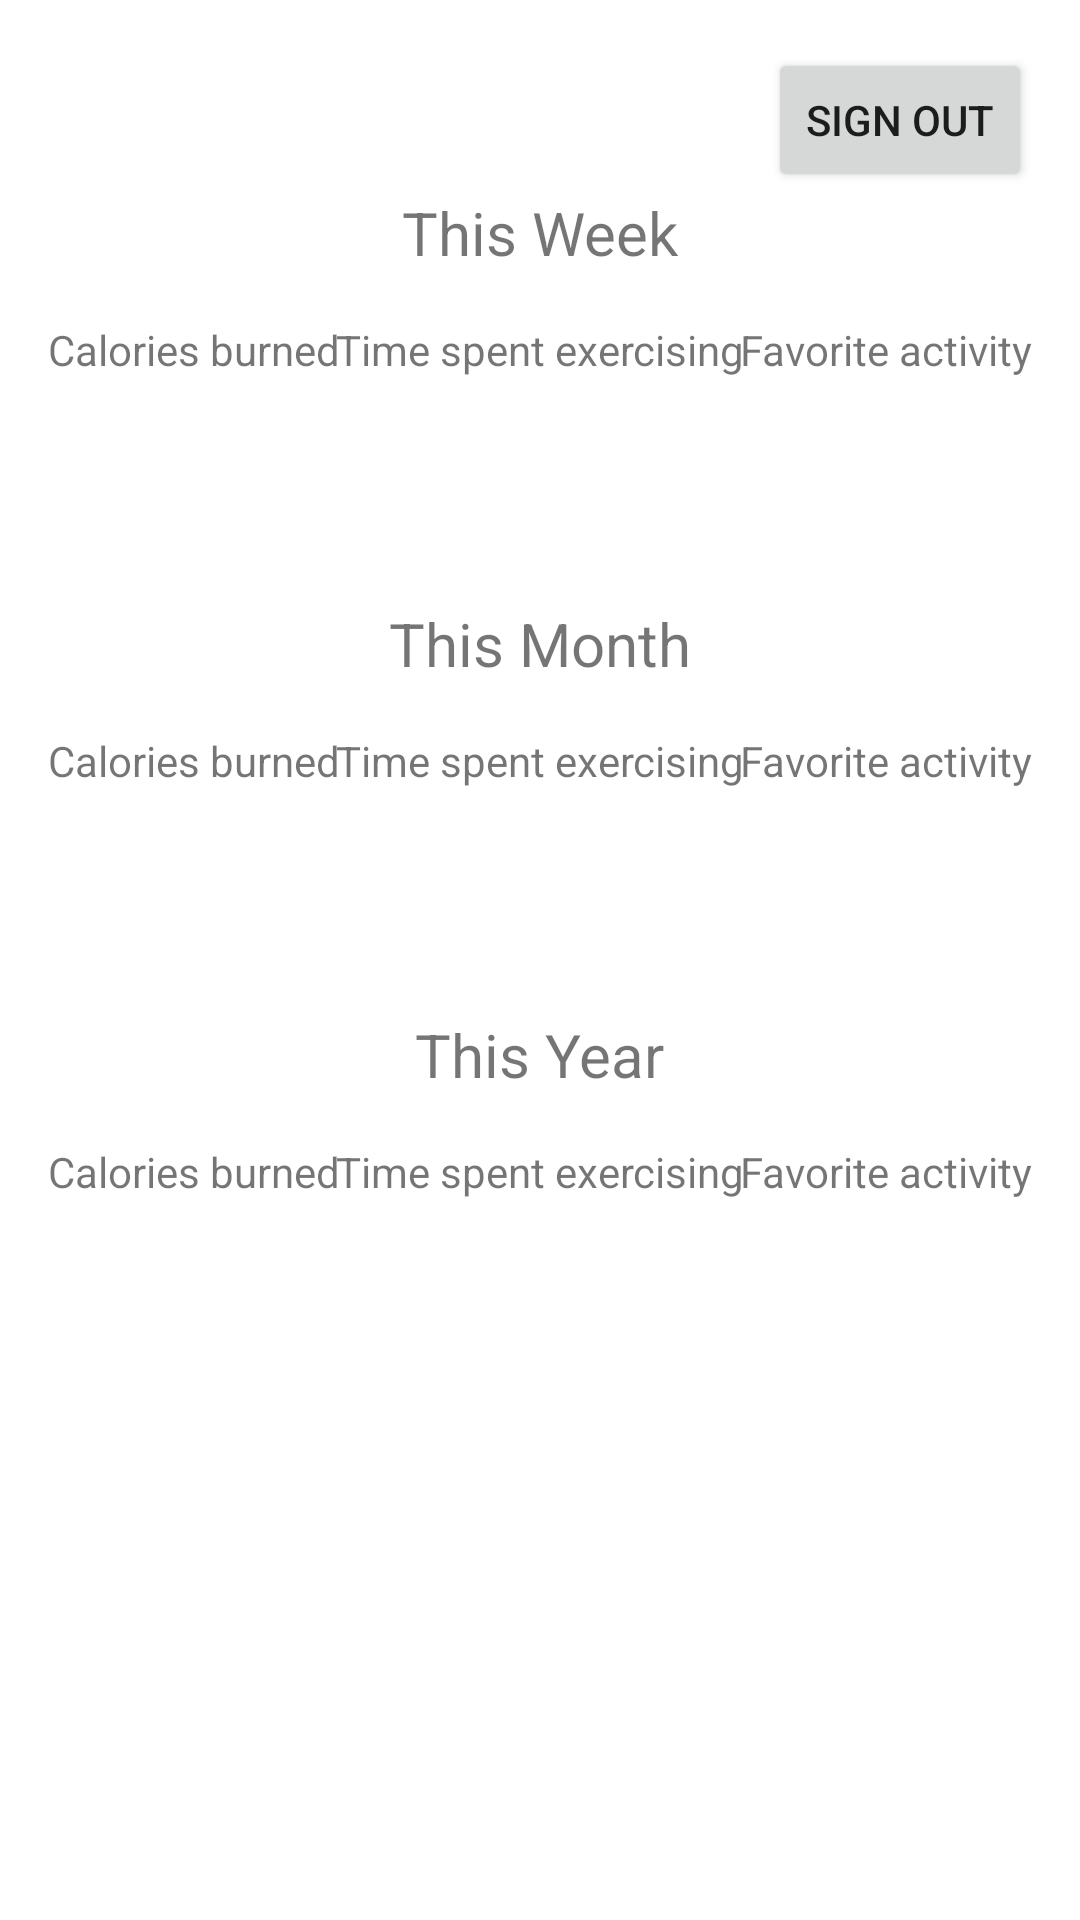

Reconstruct the res/layout file that produces this screen, plus the resources it refers to.
<!-- AndroidManifest.xml: application theme Theme.ExerciseApp -->
<!-- res/layout/fragment_statistics.xml -->
<?xml version="1.0" encoding="utf-8"?>
<layout xmlns:tools="http://schemas.android.com/tools"
    xmlns:android="http://schemas.android.com/apk/res/android"
    xmlns:app="http://schemas.android.com/apk/res-auto">
<androidx.constraintlayout.widget.ConstraintLayout
    android:layout_width="match_parent"
    android:layout_height="match_parent"
    tools:context=".ui.statistics.StatisticsFragment">

    <TextView
        android:id="@+id/weekText"
        android:layout_width="wrap_content"
        android:layout_height="wrap_content"
        android:layout_marginTop="64dp"
        android:text="@string/statistic_week"
        android:textSize="20sp"
        app:layout_constraintEnd_toEndOf="parent"
        app:layout_constraintStart_toStartOf="parent"
        app:layout_constraintTop_toTopOf="parent" />

    <TextView
        android:id="@+id/weekCalories_StaticText"
        android:layout_width="wrap_content"
        android:layout_height="wrap_content"
        android:layout_marginStart="16dp"
        android:layout_marginTop="16dp"
        android:text="@string/statistic_calories"
        app:layout_constraintStart_toStartOf="parent"
        app:layout_constraintTop_toBottomOf="@+id/weekText" />

    <TextView
        android:id="@+id/weekTime_StaticText"
        android:layout_width="wrap_content"
        android:layout_height="wrap_content"
        android:layout_marginTop="16dp"
        android:text="@string/statistic_time"
        app:layout_constraintEnd_toEndOf="parent"
        app:layout_constraintStart_toStartOf="parent"
        app:layout_constraintTop_toBottomOf="@+id/weekText" />

    <TextView
        android:id="@+id/weekActivity_StaticText"
        android:layout_width="wrap_content"
        android:layout_height="wrap_content"
        android:layout_marginTop="16dp"
        android:layout_marginEnd="16dp"
        android:text="@string/statistic_activity"
        app:layout_constraintEnd_toEndOf="parent"
        app:layout_constraintTop_toBottomOf="@+id/weekText" />

    <TextView
        android:id="@+id/weekCaloriesText"
        android:layout_width="wrap_content"
        android:layout_height="wrap_content"
        android:layout_marginTop="16dp"
        android:textSize="20sp"
        app:layout_constraintEnd_toEndOf="@+id/weekCalories_StaticText"
        app:layout_constraintStart_toStartOf="@+id/weekCalories_StaticText"
        app:layout_constraintTop_toBottomOf="@+id/weekCalories_StaticText" />

    <TextView
        android:id="@+id/weekTimeText"
        android:layout_width="wrap_content"
        android:layout_height="wrap_content"
        android:layout_marginTop="16dp"
        android:textSize="20sp"
        app:layout_constraintEnd_toEndOf="@+id/weekTime_StaticText"
        app:layout_constraintStart_toStartOf="@+id/weekTime_StaticText"
        app:layout_constraintTop_toBottomOf="@+id/weekTime_StaticText" />

    <TextView
        android:id="@+id/weekActivityText"
        android:layout_width="wrap_content"
        android:layout_height="wrap_content"
        android:layout_marginTop="16dp"
        android:textSize="20sp"
        app:layout_constraintEnd_toEndOf="@+id/weekActivity_StaticText"
        app:layout_constraintStart_toStartOf="@+id/weekActivity_StaticText"
        app:layout_constraintTop_toBottomOf="@+id/weekActivity_StaticText" />

    <TextView
        android:id="@+id/monthText"
        android:layout_width="wrap_content"
        android:layout_height="wrap_content"
        android:layout_marginTop="32dp"
        android:text="@string/statistic_month"
        android:textSize="20sp"
        app:layout_constraintEnd_toEndOf="parent"
        app:layout_constraintStart_toStartOf="parent"
        app:layout_constraintTop_toBottomOf="@+id/weekTimeText" />

    <TextView
        android:id="@+id/monthCalories_StaticText"
        android:layout_width="wrap_content"
        android:layout_height="wrap_content"
        android:layout_marginStart="16dp"
        android:layout_marginTop="16dp"
        android:text="@string/statistic_calories"
        app:layout_constraintStart_toStartOf="parent"
        app:layout_constraintTop_toBottomOf="@+id/monthText" />

    <TextView
        android:id="@+id/monthTime_StaticText"
        android:layout_width="wrap_content"
        android:layout_height="wrap_content"
        android:layout_marginTop="16dp"
        android:text="@string/statistic_time"
        app:layout_constraintEnd_toEndOf="parent"
        app:layout_constraintStart_toStartOf="parent"
        app:layout_constraintTop_toBottomOf="@+id/monthText" />

    <TextView
        android:id="@+id/monthActivity_StaticText"
        android:layout_width="wrap_content"
        android:layout_height="wrap_content"
        android:layout_marginTop="16dp"
        android:layout_marginEnd="16dp"
        android:text="@string/statistic_activity"
        app:layout_constraintEnd_toEndOf="parent"
        app:layout_constraintTop_toBottomOf="@+id/monthText" />

    <TextView
        android:id="@+id/monthCaloriesText"
        android:layout_width="wrap_content"
        android:layout_height="wrap_content"
        android:layout_marginTop="16dp"
        android:textSize="20sp"
        app:layout_constraintEnd_toEndOf="@+id/monthCalories_StaticText"
        app:layout_constraintStart_toStartOf="@+id/monthCalories_StaticText"
        app:layout_constraintTop_toBottomOf="@+id/monthCalories_StaticText" />

    <TextView
        android:id="@+id/monthTimeText"
        android:layout_width="wrap_content"
        android:layout_height="wrap_content"
        android:layout_marginTop="16dp"
        android:textSize="20sp"
        app:layout_constraintEnd_toEndOf="@+id/monthTime_StaticText"
        app:layout_constraintStart_toStartOf="@+id/monthTime_StaticText"
        app:layout_constraintTop_toBottomOf="@+id/monthTime_StaticText" />

    <TextView
        android:id="@+id/monthActivityText"
        android:layout_width="wrap_content"
        android:layout_height="wrap_content"
        android:layout_marginTop="16dp"
        android:textSize="20sp"
        app:layout_constraintEnd_toEndOf="@+id/monthActivity_StaticText"
        app:layout_constraintStart_toStartOf="@+id/monthActivity_StaticText"
        app:layout_constraintTop_toBottomOf="@+id/monthActivity_StaticText" />

    <TextView
        android:id="@+id/yearText"
        android:layout_width="wrap_content"
        android:layout_height="wrap_content"
        android:layout_marginTop="32dp"
        android:text="@string/statistic_year"
        android:textSize="20sp"
        app:layout_constraintEnd_toEndOf="parent"
        app:layout_constraintStart_toStartOf="parent"
        app:layout_constraintTop_toBottomOf="@+id/monthTimeText" />

    <TextView
        android:id="@+id/yearCalories_StaticText"
        android:layout_width="wrap_content"
        android:layout_height="wrap_content"
        android:layout_marginStart="16dp"
        android:layout_marginTop="16dp"
        android:text="@string/statistic_calories"
        app:layout_constraintStart_toStartOf="parent"
        app:layout_constraintTop_toBottomOf="@+id/yearText" />

    <TextView
        android:id="@+id/yearTime_StaticText"
        android:layout_width="wrap_content"
        android:layout_height="wrap_content"
        android:layout_marginTop="16dp"
        android:text="@string/statistic_time"
        app:layout_constraintEnd_toEndOf="parent"
        app:layout_constraintStart_toStartOf="parent"
        app:layout_constraintTop_toBottomOf="@+id/yearText" />

    <TextView
        android:id="@+id/yearActivity_StaticText"
        android:layout_width="wrap_content"
        android:layout_height="wrap_content"
        android:layout_marginTop="16dp"
        android:layout_marginEnd="16dp"
        android:text="@string/statistic_activity"
        app:layout_constraintEnd_toEndOf="parent"
        app:layout_constraintTop_toBottomOf="@+id/yearText" />

    <TextView
        android:id="@+id/yearCaloriesText"
        android:layout_width="wrap_content"
        android:layout_height="wrap_content"
        android:layout_marginTop="16dp"
        android:textSize="20sp"
        app:layout_constraintEnd_toEndOf="@+id/yearCalories_StaticText"
        app:layout_constraintStart_toStartOf="@+id/yearCalories_StaticText"
        app:layout_constraintTop_toBottomOf="@+id/yearCalories_StaticText" />

    <TextView
        android:id="@+id/yearTimeText"
        android:layout_width="wrap_content"
        android:layout_height="wrap_content"
        android:layout_marginTop="16dp"
        android:textSize="20sp"
        app:layout_constraintEnd_toEndOf="@+id/yearTime_StaticText"
        app:layout_constraintStart_toStartOf="@+id/yearTime_StaticText"
        app:layout_constraintTop_toBottomOf="@+id/yearTime_StaticText" />

    <TextView
        android:id="@+id/yearActivityText"
        android:layout_width="wrap_content"
        android:layout_height="wrap_content"
        android:layout_marginTop="16dp"
        android:textSize="20sp"
        app:layout_constraintEnd_toEndOf="@+id/yearActivity_StaticText"
        app:layout_constraintStart_toStartOf="@+id/yearActivity_StaticText"
        app:layout_constraintTop_toBottomOf="@+id/yearActivity_StaticText" />

    <Button
        android:id="@+id/signoutButton"
        android:layout_width="wrap_content"
        android:layout_height="wrap_content"
        android:layout_marginTop="16dp"
        android:layout_marginEnd="16dp"
        android:text="@string/main_button"
        app:layout_constraintEnd_toEndOf="parent"
        app:layout_constraintTop_toTopOf="parent" />

</androidx.constraintlayout.widget.ConstraintLayout>
</layout>
<!-- resources referenced by this layout -->
<resources>
  <string name="main_button">Sign Out</string>
  <string name="statistic_activity">Favorite activity</string>
  <string name="statistic_calories">Calories burned</string>
  <string name="statistic_month">This Month</string>
  <string name="statistic_time">Time spent exercising</string>
  <string name="statistic_week">This Week</string>
  <string name="statistic_year">This Year</string>
  <style name="Theme.ExerciseApp" parent="Theme.MaterialComponents.DayNight.NoActionBar">
          
          <item name="colorPrimary">@color/purple_500</item>
          <item name="colorPrimaryVariant">@color/purple_700</item>
          <item name="colorOnPrimary">@color/white</item>
          
          <item name="colorSecondary">@color/teal_200</item>
          <item name="colorSecondaryVariant">@color/teal_700</item>
          <item name="colorOnSecondary">@color/black</item>
          
          <item name="android:statusBarColor" tools:targetApi="l">?attr/colorPrimaryVariant</item>
          
      </style>
  <!-- not gathered from this repository: default colours our renderer supplied (Android Studio template values) -->
  <color name="purple_500">#FF6200EE</color>
  <color name="purple_700">#FF3700B3</color>
  <color name="teal_200">#FF03DAC5</color>
  <color name="teal_700">#FF018786</color>
  <color name="black">#FF000000</color>
  <color name="white">#FFFFFFFF</color>
</resources>
